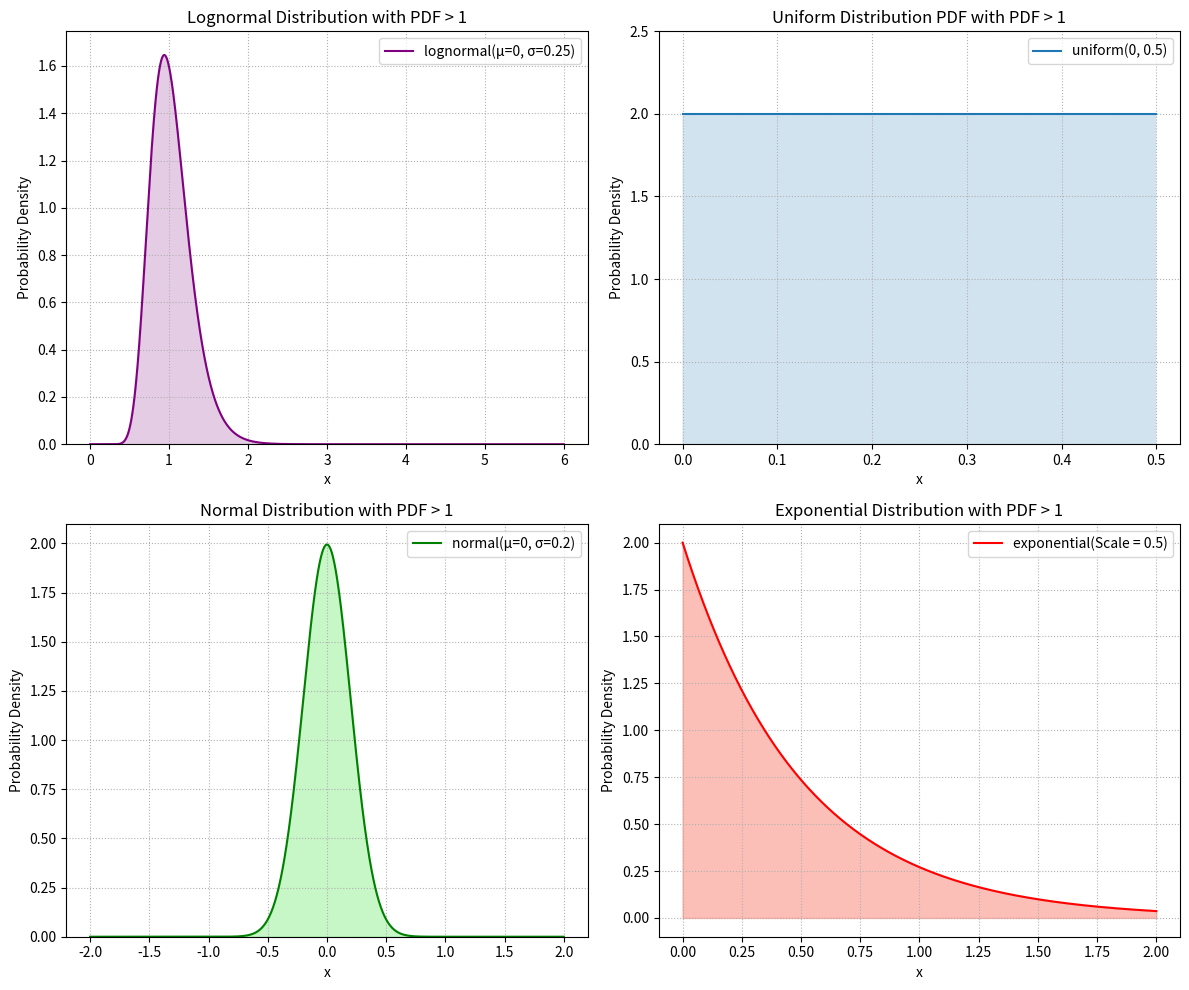

The script that saved this image: (Note: this script raises an exception after producing the figure.)
import numpy as np
import matplotlib.pyplot as plt
from scipy.stats import lognorm, norm, expon

# Create a figure and a 2x2 grid of subplots
fig, axs = plt.subplots(2, 2, figsize=(12, 10))

# Lognormal Distribution
mean = 0
sigma = 0.25
x = np.linspace(0, 6, 10000)
pdf = lognorm.pdf(x, s=sigma, scale=np.exp(mean))
axs[0, 0].plot(x, pdf, label=f'lognormal(μ={mean}, σ={sigma})', color='purple')
axs[0, 0].fill_between(x, pdf, alpha=0.2, color='purple')
axs[0, 0].set_title('Lognormal Distribution with PDF > 1')
axs[0, 0].set_xlabel('x')
axs[0, 0].set_ylabel('Probability Density')
axs[0, 0].set_ylim(0, max(pdf) + 0.1)
axs[0, 0].legend()
axs[0, 0].grid(True, linestyle=':')

# Uniform Distribution
a = 0
b = 0.5
x = np.linspace(a, b, 1000)
pdf = np.ones_like(x) / (b - a)
axs[0, 1].plot(x, pdf, label=f'uniform({a}, {b})')
axs[0, 1].fill_between(x, pdf, alpha=0.2)
axs[0, 1].set_title('Uniform Distribution PDF with PDF > 1')
axs[0, 1].set_xlabel('x')
axs[0, 1].set_ylabel('Probability Density')
axs[0, 1].set_ylim(0, max(pdf) + 0.5)
axs[0, 1].legend()
axs[0, 1].grid(True, linestyle=':')

# Normal Distribution
x = np.linspace(-2, 2, 1000)
mean = 0
std_dev = 0.2
pdf = norm.pdf(x, mean, std_dev)
axs[1, 0].plot(x, pdf, label=f'normal(μ={mean}, σ={std_dev})', color='green')
axs[1, 0].fill_between(x, pdf, color='lightgreen', alpha=0.5)
axs[1, 0].set_title('Normal Distribution with PDF > 1')
axs[1, 0].set_xlabel('x')
axs[1, 0].set_ylabel('Probability Density')
axs[1, 0].set_ylim(0, max(pdf) + 0.1)
axs[1, 0].legend()
axs[1, 0].grid(True, linestyle=':')

# Exponential Distribution
scale = 0.5
x = np.linspace(0, 2, 1000)
pdf = expon.pdf(x, scale=scale)
axs[1, 1].plot(x, pdf, label=f'exponential(Scale = {scale})', color='red')
axs[1, 1].fill_between(x, pdf, color='salmon', alpha=0.5)
axs[1, 1].set_title('Exponential Distribution with PDF > 1')
axs[1, 1].set_xlabel('x')
axs[1, 1].set_ylabel('Probability Density')
axs[1, 0].set_ylim(0, max(pdf) + 0.1)
axs[1, 1].legend()
axs[1, 1].grid(True, linestyle=':')

# Adjust layout
plt.tight_layout()

plt.savefig('plots/240814_PDFs_>_1_plots.png')

# Show the plot
plt.show()